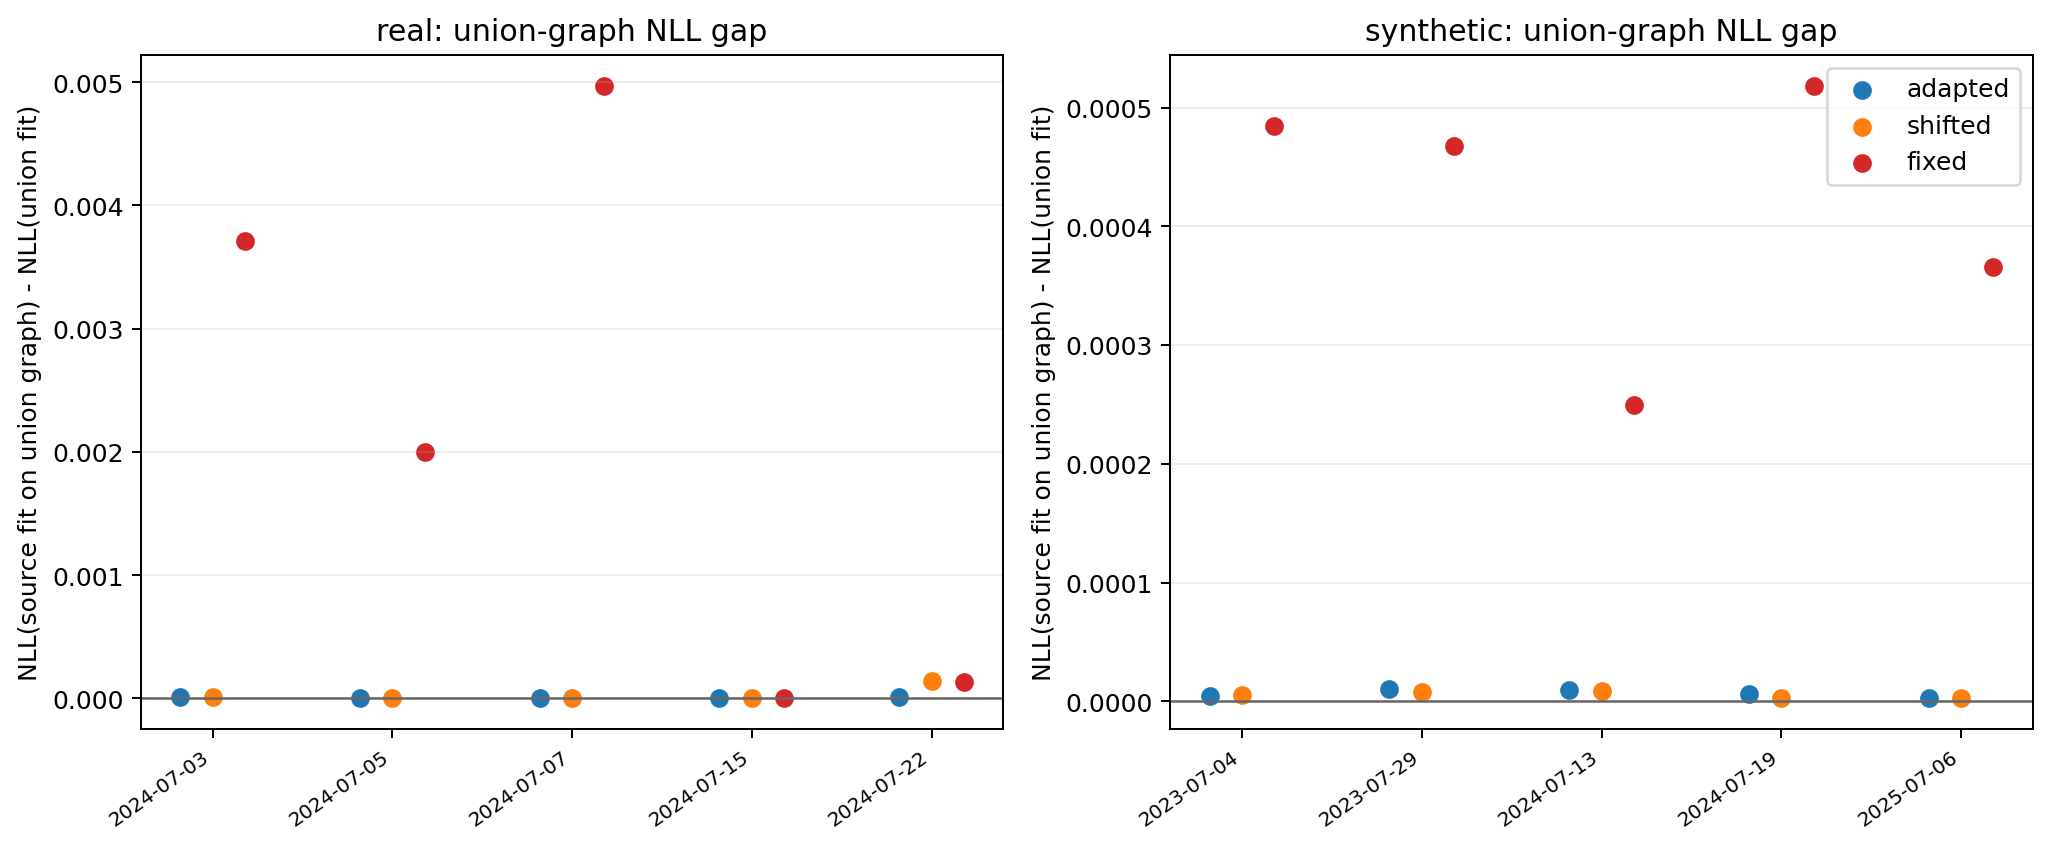

Values plotted in this chart, from the file beside it:
dataset_id, data_kind, date, adapted, fixed, shifted, truth, union, adapted_minus_union_fit_nll, shifted_minus_union_fit_nll, fixed_minus_union_fit_nll, union_minus_union_fit_nll
real_20240703, real, 2024-07-03, 1.382, 1.385, 1.382, , 1.382, 9.157968699824437e-06, 1.0512235652182511e-05, 0.003708, 0.0
real_20240705, real, 2024-07-05, 1.356, 1.358, 1.356, , 1.356, 4.353740649998272e-06, 3.10008144754903e-06, 0.001997, 0.0
real_20240707, real, 2024-07-07, 1.32, 1.325, 1.32, , 1.32, 1.5647947981811683e-06, 1.8666953969237454e-06, 0.004971, 0.0
real_20240715, real, 2024-07-15, 1.18, 1.18, 1.18, , 1.18, 2.9291835534905886e-07, 2.9291835534905886e-07, 1.6313002682011302e-07, 0.0
real_20240722, real, 2024-07-22, 1.201, 1.201, 1.201, , 1.201, 1.093101135518637e-05, 0.0001458, 0.0001326, 0.0
synthetic_20230704, synthetic, 2023-07-04, 1.137, 1.137, 1.137, 1.209, 1.137, 4.8667830325754835e-06, 5.327270340416135e-06, 0.0004846, 0.0
synthetic_20230729, synthetic, 2023-07-29, 1.133, 1.133, 1.133, 1.205, 1.133, 1.019025422110964e-05, 8.199883863690971e-06, 0.0004678, 0.0
synthetic_20240713, synthetic, 2024-07-13, 1.13, 1.131, 1.13, 1.2, 1.13, 9.619984190134545e-06, 8.509569952241947e-06, 0.0002491, 0.0
synthetic_20240719, synthetic, 2024-07-19, 1.131, 1.131, 1.131, 1.202, 1.131, 5.740764473793902e-06, 2.3738362575631555e-06, 0.0005184, 0.0
synthetic_20250706, synthetic, 2025-07-06, 1.135, 1.136, 1.135, 1.208, 1.135, 2.4774215758860407e-06, 2.834774131432738e-06, 0.0003661, 0.0
